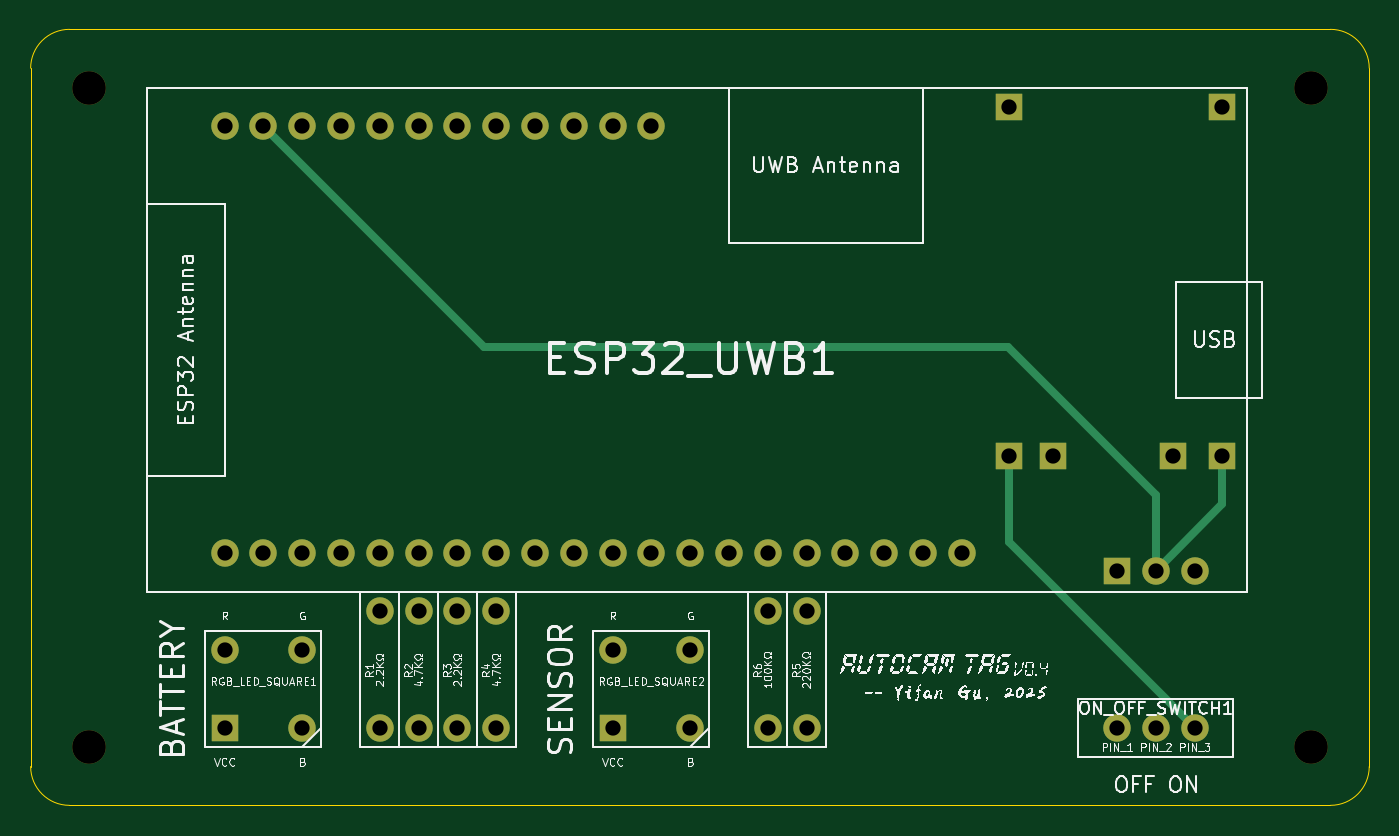
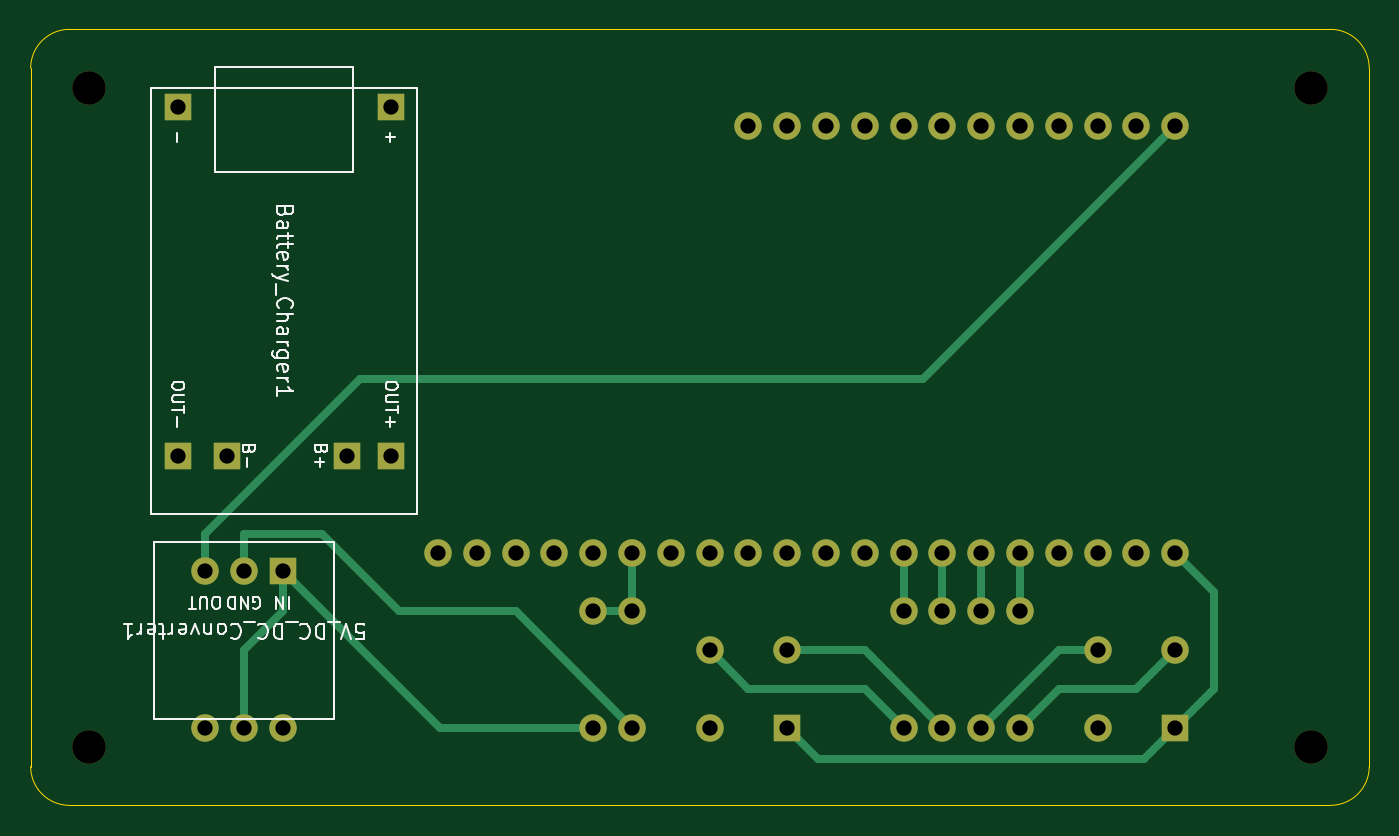
Circuit board: 11 layer files. Board 87.6 x 50.8 mm.
- bottom_copper: tag_v2-B_Cu.gbl (8722 bytes)
- bottom_mask: tag_v2-B_Mask.gbs (2733 bytes)
- paste: tag_v2-B_Paste.gbp (449 bytes)
- bottom_silk: tag_v2-B_Silkscreen.gbo (24767 bytes)
- outline: tag_v2-Edge_Cuts.gm1 (989 bytes)
- top_copper: tag_v2-F_Cu.gtl (6917 bytes)
- top_mask: tag_v2-F_Mask.gts (2733 bytes)
- paste: tag_v2-F_Paste.gtp (449 bytes)
- top_silk: tag_v2-F_Silkscreen.gto (183381 bytes)
- drill: tag_v2-NPTH-drl.gbr (654 bytes)
- drill: tag_v2-PTH-drl.gbr (2773 bytes)

=== bottom_copper: tag_v2-B_Cu.gbl (8722 bytes, source omitted) ===
=== bottom_mask: tag_v2-B_Mask.gbs ===
%TF.GenerationSoftware,KiCad,Pcbnew,9.0.0*%
%TF.CreationDate,2025-03-19T00:36:04-07:00*%
%TF.ProjectId,tag_v2,7461675f-7632-42e6-9b69-6361645f7063,v0.4*%
%TF.SameCoordinates,Original*%
%TF.FileFunction,Soldermask,Bot*%
%TF.FilePolarity,Negative*%
%FSLAX46Y46*%
G04 Gerber Fmt 4.6, Leading zero omitted, Abs format (unit mm)*
G04 Created by KiCad (PCBNEW 9.0.0) date 2025-03-19 00:36:04*
%MOMM*%
%LPD*%
G01*
G04 APERTURE LIST*
%ADD10C,1.800000*%
%ADD11C,2.200000*%
%ADD12R,1.800000X1.800000*%
G04 APERTURE END LIST*
D10*
%TO.C,ESP32_UWB1*%
X115570000Y-111760000D03*
X118110000Y-111760000D03*
X120650000Y-111760000D03*
X123190000Y-111760000D03*
X125730000Y-111760000D03*
X128270000Y-111760000D03*
X130810000Y-111760000D03*
X133350000Y-111760000D03*
X135890000Y-111760000D03*
X138430000Y-111760000D03*
X140970000Y-111760000D03*
X143510000Y-111760000D03*
X146050000Y-111760000D03*
X148590000Y-111760000D03*
X151130000Y-111760000D03*
X153670000Y-111760000D03*
X156210000Y-111760000D03*
X158750000Y-111760000D03*
X161290000Y-111760000D03*
X163830000Y-111760000D03*
X115570000Y-83820000D03*
X118110000Y-83820000D03*
X120650000Y-83820000D03*
X123190000Y-83820000D03*
X125730000Y-83820000D03*
X128270000Y-83820000D03*
X130810000Y-83820000D03*
X133350000Y-83820000D03*
X135890000Y-83820000D03*
X138430000Y-83820000D03*
X140970000Y-83820000D03*
X143510000Y-83820000D03*
%TD*%
%TO.C,R1*%
X125730000Y-123190000D03*
X125730000Y-115570000D03*
%TD*%
D11*
%TO.C,REF\u002A\u002A*%
X186690000Y-124460000D03*
%TD*%
D10*
%TO.C,R2*%
X128270000Y-123190000D03*
X128270000Y-115570000D03*
%TD*%
%TO.C,R4*%
X133350000Y-123190000D03*
X133350000Y-115570000D03*
%TD*%
%TO.C,R3*%
X130810000Y-123190000D03*
X130810000Y-115570000D03*
%TD*%
%TO.C,R6*%
X151130000Y-123190000D03*
X151130000Y-115570000D03*
%TD*%
%TO.C,ON_OFF_SWITCH1*%
X173990000Y-123190000D03*
X176530000Y-123190000D03*
X179070000Y-123190000D03*
%TD*%
D11*
%TO.C,REF\u002A\u002A*%
X186690000Y-81280000D03*
%TD*%
D12*
%TO.C,RGB_LED_SQUARE1*%
X115570000Y-123190000D03*
D10*
X115570000Y-118110000D03*
X120650000Y-118110000D03*
X120650000Y-123190000D03*
%TD*%
%TO.C,R5*%
X153670000Y-123190000D03*
X153670000Y-115570000D03*
%TD*%
D11*
%TO.C,REF\u002A\u002A*%
X106680000Y-81280000D03*
%TD*%
%TO.C,REF\u002A\u002A*%
X106680000Y-124460000D03*
%TD*%
D12*
%TO.C,RGB_LED_SQUARE2*%
X140970000Y-123190000D03*
D10*
X140970000Y-118110000D03*
X146050000Y-118110000D03*
X146050000Y-123190000D03*
%TD*%
D12*
%TO.C,5V_DC_DC_Converter1*%
X173990000Y-112900000D03*
D10*
X176530000Y-112900000D03*
X179070000Y-112900000D03*
%TD*%
D12*
%TO.C,Battery_Charger1*%
X166905000Y-82550000D03*
X180875000Y-82550000D03*
X166905000Y-105410000D03*
X169805000Y-105410000D03*
X177675000Y-105410000D03*
X180875000Y-105410000D03*
%TD*%
M02*

=== paste: tag_v2-B_Paste.gbp ===
%TF.GenerationSoftware,KiCad,Pcbnew,9.0.0*%
%TF.CreationDate,2025-03-19T00:36:04-07:00*%
%TF.ProjectId,tag_v2,7461675f-7632-42e6-9b69-6361645f7063,v0.4*%
%TF.SameCoordinates,Original*%
%TF.FileFunction,Paste,Bot*%
%TF.FilePolarity,Positive*%
%FSLAX46Y46*%
G04 Gerber Fmt 4.6, Leading zero omitted, Abs format (unit mm)*
G04 Created by KiCad (PCBNEW 9.0.0) date 2025-03-19 00:36:04*
%MOMM*%
%LPD*%
G01*
G04 APERTURE LIST*
G04 APERTURE END LIST*
M02*

=== bottom_silk: tag_v2-B_Silkscreen.gbo (24767 bytes, source omitted) ===
=== outline: tag_v2-Edge_Cuts.gm1 ===
%TF.GenerationSoftware,KiCad,Pcbnew,9.0.0*%
%TF.CreationDate,2025-03-19T00:36:04-07:00*%
%TF.ProjectId,tag_v2,7461675f-7632-42e6-9b69-6361645f7063,v0.4*%
%TF.SameCoordinates,Original*%
%TF.FileFunction,Profile,NP*%
%FSLAX46Y46*%
G04 Gerber Fmt 4.6, Leading zero omitted, Abs format (unit mm)*
G04 Created by KiCad (PCBNEW 9.0.0) date 2025-03-19 00:36:04*
%MOMM*%
%LPD*%
G01*
G04 APERTURE LIST*
%TA.AperFunction,Profile*%
%ADD10C,0.050000*%
%TD*%
G04 APERTURE END LIST*
D10*
X102870000Y-80010000D02*
G75*
G02*
X105410000Y-77470000I2540000J0D01*
G01*
X190500000Y-80010000D02*
X190500000Y-125730000D01*
X187960000Y-128270000D02*
X105410000Y-128270000D01*
X190500000Y-125730000D02*
G75*
G02*
X187960000Y-128270000I-2540000J0D01*
G01*
X105410000Y-77470000D02*
X187960000Y-77470000D01*
X105410000Y-128270000D02*
G75*
G02*
X102870000Y-125730000I0J2540000D01*
G01*
X187960000Y-77470000D02*
G75*
G02*
X190500000Y-80010000I0J-2540000D01*
G01*
X102870000Y-125730000D02*
X102870000Y-80010000D01*
M02*

=== top_copper: tag_v2-F_Cu.gtl (6917 bytes, source omitted) ===
=== top_mask: tag_v2-F_Mask.gts ===
%TF.GenerationSoftware,KiCad,Pcbnew,9.0.0*%
%TF.CreationDate,2025-03-19T00:36:04-07:00*%
%TF.ProjectId,tag_v2,7461675f-7632-42e6-9b69-6361645f7063,v0.4*%
%TF.SameCoordinates,Original*%
%TF.FileFunction,Soldermask,Top*%
%TF.FilePolarity,Negative*%
%FSLAX46Y46*%
G04 Gerber Fmt 4.6, Leading zero omitted, Abs format (unit mm)*
G04 Created by KiCad (PCBNEW 9.0.0) date 2025-03-19 00:36:04*
%MOMM*%
%LPD*%
G01*
G04 APERTURE LIST*
%ADD10C,1.800000*%
%ADD11C,2.200000*%
%ADD12R,1.800000X1.800000*%
G04 APERTURE END LIST*
D10*
%TO.C,ESP32_UWB1*%
X115570000Y-111760000D03*
X118110000Y-111760000D03*
X120650000Y-111760000D03*
X123190000Y-111760000D03*
X125730000Y-111760000D03*
X128270000Y-111760000D03*
X130810000Y-111760000D03*
X133350000Y-111760000D03*
X135890000Y-111760000D03*
X138430000Y-111760000D03*
X140970000Y-111760000D03*
X143510000Y-111760000D03*
X146050000Y-111760000D03*
X148590000Y-111760000D03*
X151130000Y-111760000D03*
X153670000Y-111760000D03*
X156210000Y-111760000D03*
X158750000Y-111760000D03*
X161290000Y-111760000D03*
X163830000Y-111760000D03*
X115570000Y-83820000D03*
X118110000Y-83820000D03*
X120650000Y-83820000D03*
X123190000Y-83820000D03*
X125730000Y-83820000D03*
X128270000Y-83820000D03*
X130810000Y-83820000D03*
X133350000Y-83820000D03*
X135890000Y-83820000D03*
X138430000Y-83820000D03*
X140970000Y-83820000D03*
X143510000Y-83820000D03*
%TD*%
%TO.C,R1*%
X125730000Y-123190000D03*
X125730000Y-115570000D03*
%TD*%
D11*
%TO.C,REF\u002A\u002A*%
X186690000Y-124460000D03*
%TD*%
D10*
%TO.C,R2*%
X128270000Y-123190000D03*
X128270000Y-115570000D03*
%TD*%
%TO.C,R4*%
X133350000Y-123190000D03*
X133350000Y-115570000D03*
%TD*%
%TO.C,R3*%
X130810000Y-123190000D03*
X130810000Y-115570000D03*
%TD*%
%TO.C,R6*%
X151130000Y-123190000D03*
X151130000Y-115570000D03*
%TD*%
%TO.C,ON_OFF_SWITCH1*%
X173990000Y-123190000D03*
X176530000Y-123190000D03*
X179070000Y-123190000D03*
%TD*%
D11*
%TO.C,REF\u002A\u002A*%
X186690000Y-81280000D03*
%TD*%
D12*
%TO.C,RGB_LED_SQUARE1*%
X115570000Y-123190000D03*
D10*
X115570000Y-118110000D03*
X120650000Y-118110000D03*
X120650000Y-123190000D03*
%TD*%
%TO.C,R5*%
X153670000Y-123190000D03*
X153670000Y-115570000D03*
%TD*%
D11*
%TO.C,REF\u002A\u002A*%
X106680000Y-81280000D03*
%TD*%
%TO.C,REF\u002A\u002A*%
X106680000Y-124460000D03*
%TD*%
D12*
%TO.C,RGB_LED_SQUARE2*%
X140970000Y-123190000D03*
D10*
X140970000Y-118110000D03*
X146050000Y-118110000D03*
X146050000Y-123190000D03*
%TD*%
D12*
%TO.C,5V_DC_DC_Converter1*%
X173990000Y-112900000D03*
D10*
X176530000Y-112900000D03*
X179070000Y-112900000D03*
%TD*%
D12*
%TO.C,Battery_Charger1*%
X166905000Y-82550000D03*
X180875000Y-82550000D03*
X166905000Y-105410000D03*
X169805000Y-105410000D03*
X177675000Y-105410000D03*
X180875000Y-105410000D03*
%TD*%
M02*

=== paste: tag_v2-F_Paste.gtp ===
%TF.GenerationSoftware,KiCad,Pcbnew,9.0.0*%
%TF.CreationDate,2025-03-19T00:36:04-07:00*%
%TF.ProjectId,tag_v2,7461675f-7632-42e6-9b69-6361645f7063,v0.4*%
%TF.SameCoordinates,Original*%
%TF.FileFunction,Paste,Top*%
%TF.FilePolarity,Positive*%
%FSLAX46Y46*%
G04 Gerber Fmt 4.6, Leading zero omitted, Abs format (unit mm)*
G04 Created by KiCad (PCBNEW 9.0.0) date 2025-03-19 00:36:04*
%MOMM*%
%LPD*%
G01*
G04 APERTURE LIST*
G04 APERTURE END LIST*
M02*

=== top_silk: tag_v2-F_Silkscreen.gto (183381 bytes, source omitted) ===
=== drill: tag_v2-NPTH-drl.gbr ===
%TF.GenerationSoftware,KiCad,Pcbnew,9.0.0*%
%TF.CreationDate,2025-03-19T00:36:03-07:00*%
%TF.ProjectId,tag_v2,7461675f-7632-42e6-9b69-6361645f7063,v0.4*%
%TF.SameCoordinates,Original*%
%TF.FileFunction,NonPlated,1,2,NPTH,Drill*%
%TF.FilePolarity,Positive*%
%FSLAX46Y46*%
G04 Gerber Fmt 4.6, Leading zero omitted, Abs format (unit mm)*
G04 Created by KiCad (PCBNEW 9.0.0) date 2025-03-19 00:36:03*
%MOMM*%
%LPD*%
G01*
G04 APERTURE LIST*
%TA.AperFunction,ComponentDrill*%
%ADD10C,2.200000*%
%TD*%
G04 APERTURE END LIST*
D10*
%TO.C,REF\u002A\u002A*%
X106680000Y-81280000D03*
X106680000Y-124460000D03*
X186690000Y-81280000D03*
X186690000Y-124460000D03*
M02*

=== drill: tag_v2-PTH-drl.gbr ===
%TF.GenerationSoftware,KiCad,Pcbnew,9.0.0*%
%TF.CreationDate,2025-03-19T00:36:03-07:00*%
%TF.ProjectId,tag_v2,7461675f-7632-42e6-9b69-6361645f7063,v0.4*%
%TF.SameCoordinates,Original*%
%TF.FileFunction,Plated,1,2,PTH,Drill*%
%TF.FilePolarity,Positive*%
%FSLAX46Y46*%
G04 Gerber Fmt 4.6, Leading zero omitted, Abs format (unit mm)*
G04 Created by KiCad (PCBNEW 9.0.0) date 2025-03-19 00:36:03*
%MOMM*%
%LPD*%
G01*
G04 APERTURE LIST*
%TA.AperFunction,ComponentDrill*%
%ADD10C,1.000000*%
%TD*%
G04 APERTURE END LIST*
D10*
%TO.C,ESP32_UWB1*%
X115570000Y-83820000D03*
X115570000Y-111760000D03*
%TO.C,RGB_LED_SQUARE1*%
X115570000Y-118110000D03*
X115570000Y-123190000D03*
%TO.C,ESP32_UWB1*%
X118110000Y-83820000D03*
X118110000Y-111760000D03*
X120650000Y-83820000D03*
X120650000Y-111760000D03*
%TO.C,RGB_LED_SQUARE1*%
X120650000Y-118110000D03*
X120650000Y-123190000D03*
%TO.C,ESP32_UWB1*%
X123190000Y-83820000D03*
X123190000Y-111760000D03*
X125730000Y-83820000D03*
X125730000Y-111760000D03*
%TO.C,R1*%
X125730000Y-115570000D03*
X125730000Y-123190000D03*
%TO.C,ESP32_UWB1*%
X128270000Y-83820000D03*
X128270000Y-111760000D03*
%TO.C,R2*%
X128270000Y-115570000D03*
X128270000Y-123190000D03*
%TO.C,ESP32_UWB1*%
X130810000Y-83820000D03*
X130810000Y-111760000D03*
%TO.C,R3*%
X130810000Y-115570000D03*
X130810000Y-123190000D03*
%TO.C,ESP32_UWB1*%
X133350000Y-83820000D03*
X133350000Y-111760000D03*
%TO.C,R4*%
X133350000Y-115570000D03*
X133350000Y-123190000D03*
%TO.C,ESP32_UWB1*%
X135890000Y-83820000D03*
X135890000Y-111760000D03*
X138430000Y-83820000D03*
X138430000Y-111760000D03*
X140970000Y-83820000D03*
X140970000Y-111760000D03*
%TO.C,RGB_LED_SQUARE2*%
X140970000Y-118110000D03*
X140970000Y-123190000D03*
%TO.C,ESP32_UWB1*%
X143510000Y-83820000D03*
X143510000Y-111760000D03*
X146050000Y-111760000D03*
%TO.C,RGB_LED_SQUARE2*%
X146050000Y-118110000D03*
X146050000Y-123190000D03*
%TO.C,ESP32_UWB1*%
X148590000Y-111760000D03*
X151130000Y-111760000D03*
%TO.C,R6*%
X151130000Y-115570000D03*
X151130000Y-123190000D03*
%TO.C,ESP32_UWB1*%
X153670000Y-111760000D03*
%TO.C,R5*%
X153670000Y-115570000D03*
X153670000Y-123190000D03*
%TO.C,ESP32_UWB1*%
X156210000Y-111760000D03*
X158750000Y-111760000D03*
X161290000Y-111760000D03*
X163830000Y-111760000D03*
%TO.C,Battery_Charger1*%
X166905000Y-82550000D03*
X166905000Y-105410000D03*
X169805000Y-105410000D03*
%TO.C,5V_DC_DC_Converter1*%
X173990000Y-112900000D03*
%TO.C,ON_OFF_SWITCH1*%
X173990000Y-123190000D03*
%TO.C,5V_DC_DC_Converter1*%
X176530000Y-112900000D03*
%TO.C,ON_OFF_SWITCH1*%
X176530000Y-123190000D03*
%TO.C,Battery_Charger1*%
X177675000Y-105410000D03*
%TO.C,5V_DC_DC_Converter1*%
X179070000Y-112900000D03*
%TO.C,ON_OFF_SWITCH1*%
X179070000Y-123190000D03*
%TO.C,Battery_Charger1*%
X180875000Y-82550000D03*
X180875000Y-105410000D03*
M02*
